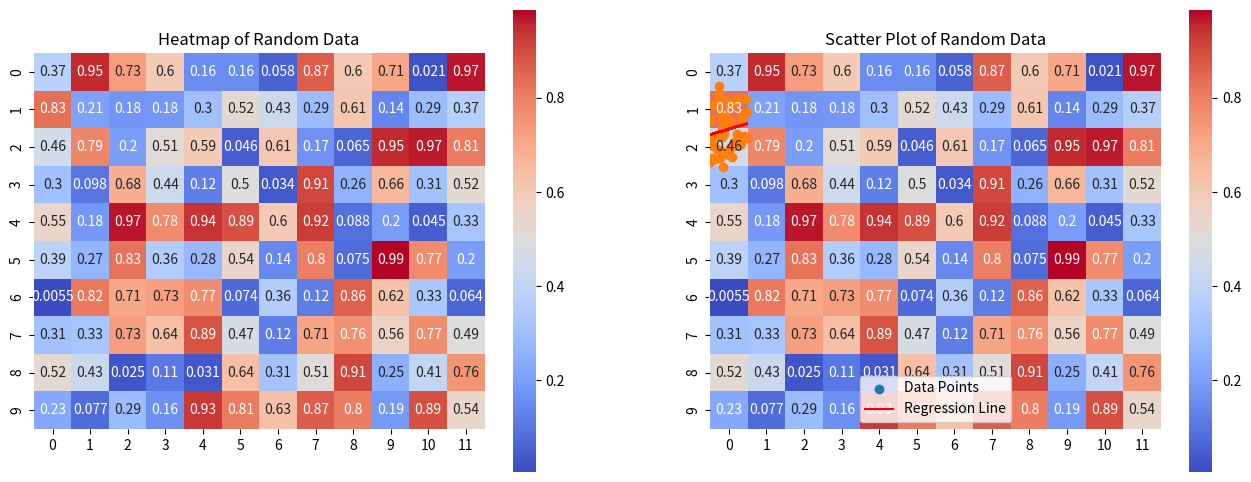

Here is the Python script that generated this plot:
import numpy as np
import matplotlib.pyplot as plt
import seaborn as sns
import pandas as pd

def generate_random_data() -> tuple[np.ndarray, pd.DataFrame]:
    """
   ما یک ماتریس 10*12 ایجاد می کنیم
   همچنین مجموعه داده ای 50 نقطه تصادفی در مجموعه دوبعدی تولید می کنیم
    Returns:
        tuple: A tuple containing a 10x12 NumPy array and a Pandas DataFrame.
    """
    np.random.seed(42)
    random_matrix = np.random.rand(10, 12)
    random_data = pd.DataFrame({'x': np.random.rand(50), 'y': 2 * np.random.rand(50) + 1 + 0.1 * np.random.randn(50)})
    return random_matrix, random_data

def plot_random_data(random_matrix: np.ndarray, random_data: pd.DataFrame) -> None:
    """
    Create a heatmap of the random matrix and a scatter plot of the random points.

    Args:
        random_matrix: A 10x12 NumPy array of random values.
        random_data: A Pandas DataFrame of 50 random points in 2D space.
    """
    fig, axs = plt.subplots(1, 2, figsize=(16, 6))

    sns.heatmap(random_matrix, annot=True, cmap='coolwarm', square=True, ax=axs[0])
    axs[0].set_title('Heatmap of Random Data')

    axs[1].scatter(random_data['x'], random_data['y'], label='Data Points')
    axs[1].set_xlabel('X')
    axs[1].set_ylabel('Y')
    axs[1].set_title('Scatter Plot of Random Data')

    slope, intercept = np.polyfit(random_data['x'], random_data['y'], deg=1)
    axs[1].plot(random_data['x'], slope * random_data['x'] + intercept, color='red', label='Regression Line')

    axs[1].legend()
    # Question 1: What is the purpose of the `np.random.seed()` function?
    np.random.seed(42)

# Generate a 10x12 NumPy array of random values
    random_matrix = np.random.rand(10, 12)

# Question 2: What is the difference between `np.random.rand()` and `np.random.randn()`?
    random_data = pd.DataFrame({'x': np.random.rand(50), 'y': 2 * np.random.rand(50) + 1 + 0.1 * np.random.randn(50)})

# Question 3: What is the purpose of the `sns.heatmap()` function?
    sns.heatmap(random_matrix, annot=True, cmap='coolwarm', square=True)

# Question 4: What is the purpose of the `axs[1].scatter()` function?
    axs[1].scatter(random_data['x'], random_data['y'], label='Data Points')

# Question 5: What is the purpose of the `np.polyfit()` function?
    slope, intercept = np.polyfit(random_data['x'], random_data['y'], deg=1)

# Question 6: What is the purpose of the `axs[1].plot()` function?
    axs[1].plot(random_data['x'], slope * random_data['x'] + intercept, color='red', label='Regression Line')

# Question 7: What is the purpose of the `np.mean()`, `np.std()`, and `np.corrcoef()` functions?
    mean_x = np.mean(random_data['x'])
    mean_y = np.mean(random_data['y'])
    std_x = np.std(random_data['x'])
    std_y = np.std(random_data['y'])
    corr_coef = np.corrcoef(random_data['x'], random_data['y'])[0, 1]

# Question 8: What is the purpose of the `print()` function?
    print(f'Mean of X: {mean_x:.2f}')
    print(f'Mean of Y: {mean_y:.2f}')
    print(f'Standard Deviation of X: {std_x:.2f}')
    print(f'Standard Deviation of Y: {std_y:.2f}')
    print(f'Correlation Coefficient: {corr_coef:.2f}')

    plt.show()

def calculate_statistics(random_data: pd.DataFrame) -> tuple:
    """
    Calculate and return some statistics about the random points.

    Args:
        random_data: A Pandas DataFrame of 50 random points in 2D space.

    Returns:
        tuple: A tuple containing the mean, standard deviation, and correlation coefficient of the random points.
    """
    mean_x = np.mean(random_data['x'])
    mean_y = np.mean(random_data['y'])
    std_x = np.std(random_data['x'])
    std_y = np.std(random_data['y'])
    corr_coef = np.corrcoef(random_data['x'], random_data['y'])[0, 1]

    return mean_x, mean_y, std_x, std_y, corr_coef

def main() -> None:
    try:
        random_matrix, random_data = generate_random_data()
        plot_random_data(random_matrix, random_data)
        mean_x, mean_y, std_x, std_y, corr_coef = calculate_statistics(random_data)

        print(f'Mean of X: {mean_x:.2f}')
        print(f'Mean of Y: {mean_y:.2f}')
        print(f'Standard Deviation of X: {std_x:.2f}')
        print(f'Standard Deviation of Y: {std_y:.2f}')
        print(f'Correlation Coefficient: {corr_coef:.2f}')
    except Exception as e:
        print(f'An error occurred: {e}')

if __name__ == "__main__":
    main()
#این کد داده های تصادفی تولید می کند
#آمارهای مربوط به داده ها را تولید می کند
#همچنین الگوی داده ای را آموزش می دهد
# آن ها را رسم می کند